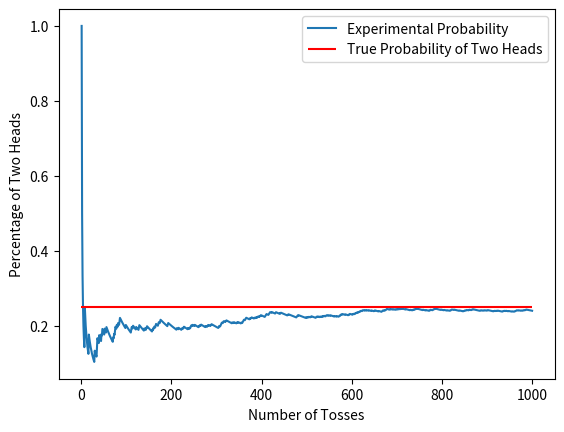

Source code (Python):
import random
import matplotlib.pyplot as plt
import numpy as np

FLIPS = 1000
TWO_HEADS = 0
PROB = []
RESULTS = []

def coin_toss():
    COIN1 = ['Heads', 'Tails']
    COIN2 = ['Heads', 'Tails']

    toss1 = np.random.choice(COIN1)
    toss2 = np.random.choice(COIN2)

    if toss1 == "Heads" and toss2 == "Heads":
        return 1
    else:
        return 0

for flip in range(FLIPS):
    TWO_HEADS += coin_toss()
    PROB.append(TWO_HEADS/(flip+1))
    RESULTS.append(flip+1)

plt.plot(RESULTS, PROB, label='Experimental Probability')
plt.xlabel('Number of Tosses')
plt.ylabel('Percentage of Two Heads')

plt.hlines(0.25, 0, FLIPS, colors='red', label='True Probability of Two Heads')
plt.legend()

plt.show()



# print(RESULTS)

# heads_heads = RESULTS.count('HH')
# HH_percent = heads_heads / FLIPS
# HH_formatted = "{:.0%}".format(HH_percent)

# heads_tails = RESULTS.count('HT')
# HT_percent = heads_tails / FLIPS
# HT_formatted = "{:.0%}".format(HT_percent)

# tails_heads = RESULTS.count('TH')
# TH_percent = tails_heads / FLIPS
# TH_formatted = "{:.0%}".format(TH_percent)

# tails_tails = RESULTS.count('TT')
# TT_percent = tails_tails / FLIPS
# TT_formatted = "{:.0%}".format(TT_percent)

# print(f'Heads/Heads: {heads_heads} outcomes, representing probability of {HH_formatted}')
# print(f'Heads/Tails: {heads_tails} outcomes, representing probability of {HT_formatted}')
# print(f'Tails/Heads: {tails_heads} outcomes, representing probability of {TH_formatted}')
# print(f'Tails/Tails: {tails_tails} outcomes, representing probability of {TT_formatted}')